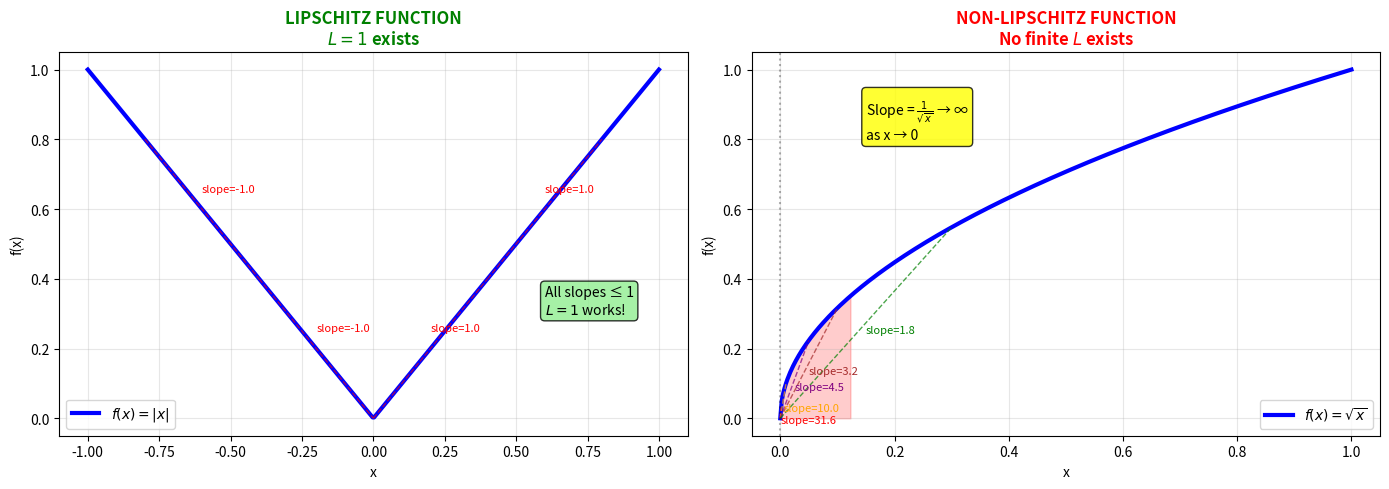

This figure's Python source:
import numpy as np
import matplotlib.pyplot as plt

# Create figure
fig, (ax1, ax2) = plt.subplots(1, 2, figsize=(14, 5))

# ------------------------------------------------------------
# Plot 1: Lipschitz function f(x) = |x|
# ------------------------------------------------------------
x1 = np.linspace(-1, 1, 400)
y1 = np.abs(x1)

ax1.plot(x1, y1, 'b-', linewidth=3, label='$f(x) = |x|$')
ax1.set_title('LIPSCHITZ FUNCTION\n$L=1$ exists', fontsize=12, fontweight='bold', color='green')
ax1.set_xlabel('x')
ax1.set_ylabel('f(x)')
ax1.grid(True, alpha=0.3)
ax1.legend()

# Show secant lines with bounded slope
for x_start in [-0.8, -0.4, 0, 0.4]:
    x_end = x_start + 0.4
    ax1.plot([x_start, x_end], [np.abs(x_start), np.abs(x_end)], 
             'r--', alpha=0.6, linewidth=1)
    slope = (np.abs(x_end) - np.abs(x_start)) / (x_end - x_start)
    ax1.text((x_start+x_end)/2, (np.abs(x_start)+np.abs(x_end))/2 + 0.05,
             f'slope={slope:.1f}', fontsize=8, color='red')

# Add Lipschitz bound
ax1.text(0.6, 0.3, 'All slopes ≤ 1\n$L=1$ works!', 
         bbox=dict(boxstyle="round,pad=0.3", facecolor="lightgreen", alpha=0.8),
         fontsize=10)

# ------------------------------------------------------------
# Plot 2: Non-Lipschitz function f(x) = √|x|
# ------------------------------------------------------------
x2 = np.linspace(0, 1, 400)
y2 = np.sqrt(x2)

ax2.plot(x2, y2, 'b-', linewidth=3, label='$f(x) = \sqrt{x}$')
ax2.set_title('NON-LIPSCHITZ FUNCTION\nNo finite $L$ exists', fontsize=12, fontweight='bold', color='red')
ax2.set_xlabel('x')
ax2.set_ylabel('f(x)')
ax2.grid(True, alpha=0.3)
ax2.legend()

# Show secant lines with unbounded slope near 0
x_points = [0.001, 0.01, 0.05, 0.1, 0.3]
colors = ['red', 'orange', 'purple', 'brown', 'green']

for i, x_end in enumerate(x_points):
    x_start = 0
    slope = (np.sqrt(x_end) - 0) / (x_end - 0)
    ax2.plot([x_start, x_end], [0, np.sqrt(x_end)], 
             color=colors[i], linestyle='--', alpha=0.7, linewidth=1)
    ax2.text(x_end/2, np.sqrt(x_end)/2 - 0.03,
             f'slope={slope:.1f}', fontsize=8, color=colors[i])

# Highlight the problem at x=0
ax2.axvline(x=0, color='k', linestyle=':', alpha=0.3)
ax2.fill_between(x2[:50], 0, y2[:50], color='red', alpha=0.2, 
                 label='Slope → ∞ as x→0')

ax2.text(0.15, 0.8, 'Slope = $\\frac{1}{\\sqrt{x}}$ → ∞\nas x → 0', 
         bbox=dict(boxstyle="round,pad=0.3", facecolor="yellow", alpha=0.8),
         fontsize=10)

plt.tight_layout()
plt.show()
